Run: headless pygame with SDL's dummy video driver; simulated clock (each Clock.tick advances the game by its frame time, no real sleeping); random seed 0; keys injected as events and as key.get_pressed() state; mouse plan: one left click at the window centre at the start of phase 2, then a move to the lower-right quarter at the start of phase 3.
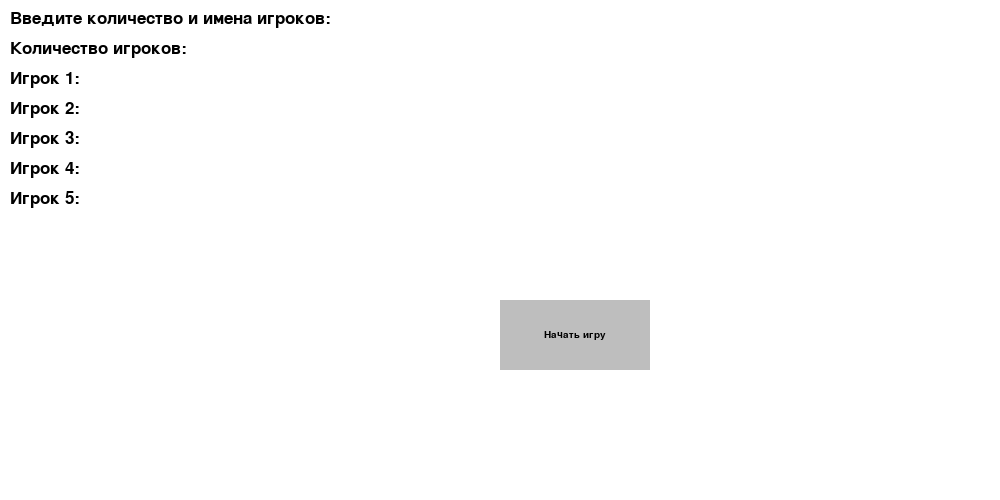
Frame 1 of 1 · flips 1–60 · no input

The pygame program that drew these frames:

import pygame

WIDTH, HEIGHT = 1000, 500
pygame.init()

window_surface = pygame.display.set_mode((WIDTH, HEIGHT))
pygame.display.set_caption("Регистрация")
background = pygame.Surface((WIDTH, HEIGHT))
background.fill(pygame.Color('#FFFFFF'))

# надпись
font = pygame.font.SysFont("Verdana", 25)
text = font.render(f"Введите количество и имена игроков:", True, "black")
players_cnt = font.render(f"Количество игроков: ", True, "black")
player1_text = font.render(f"Игрок 1: ", True, "black")
player2_text = font.render(f"Игрок 2: ", True, "black")
player3_text = font.render(f"Игрок 3: ", True, "black")
player4_text = font.render(f"Игрок 4: ", True, "black")
player5_text = font.render(f"Игрок 5: ", True, "black")


done = False

# кнопка старта
button_font = pygame.font.SysFont('Verdana', 15)  # используем шрифт Verdana
button_text_color = pygame.Color("black")
button_color = pygame.Color("gray")
button_rect = pygame.Rect(500, 300, 150, 70)
button_text = button_font.render('Начать игру', True, button_text_color)

while not done:
    for event in pygame.event.get():
        if event.type == pygame.QUIT:
            done = True

        elif event.type == pygame.MOUSEBUTTONDOWN and event.button == 1:
            # регистрируем пользователей
            done = True

    window_surface.blit(background, (0, 0))
    pygame.draw.rect(window_surface, button_color, button_rect)
    button_rect_center = button_text.get_rect(center=button_rect.center)
    window_surface.blit(button_text, button_rect_center)
    window_surface.blit(text, (10, 10))
    window_surface.blit(players_cnt, (10, 40))
    window_surface.blit(player1_text, (10, 70))
    window_surface.blit(player2_text, (10, 100))
    window_surface.blit(player3_text, (10, 130))
    window_surface.blit(player4_text, (10, 160))
    window_surface.blit(player5_text, (10, 190))

    pygame.display.update()

    pygame.display.flip()
